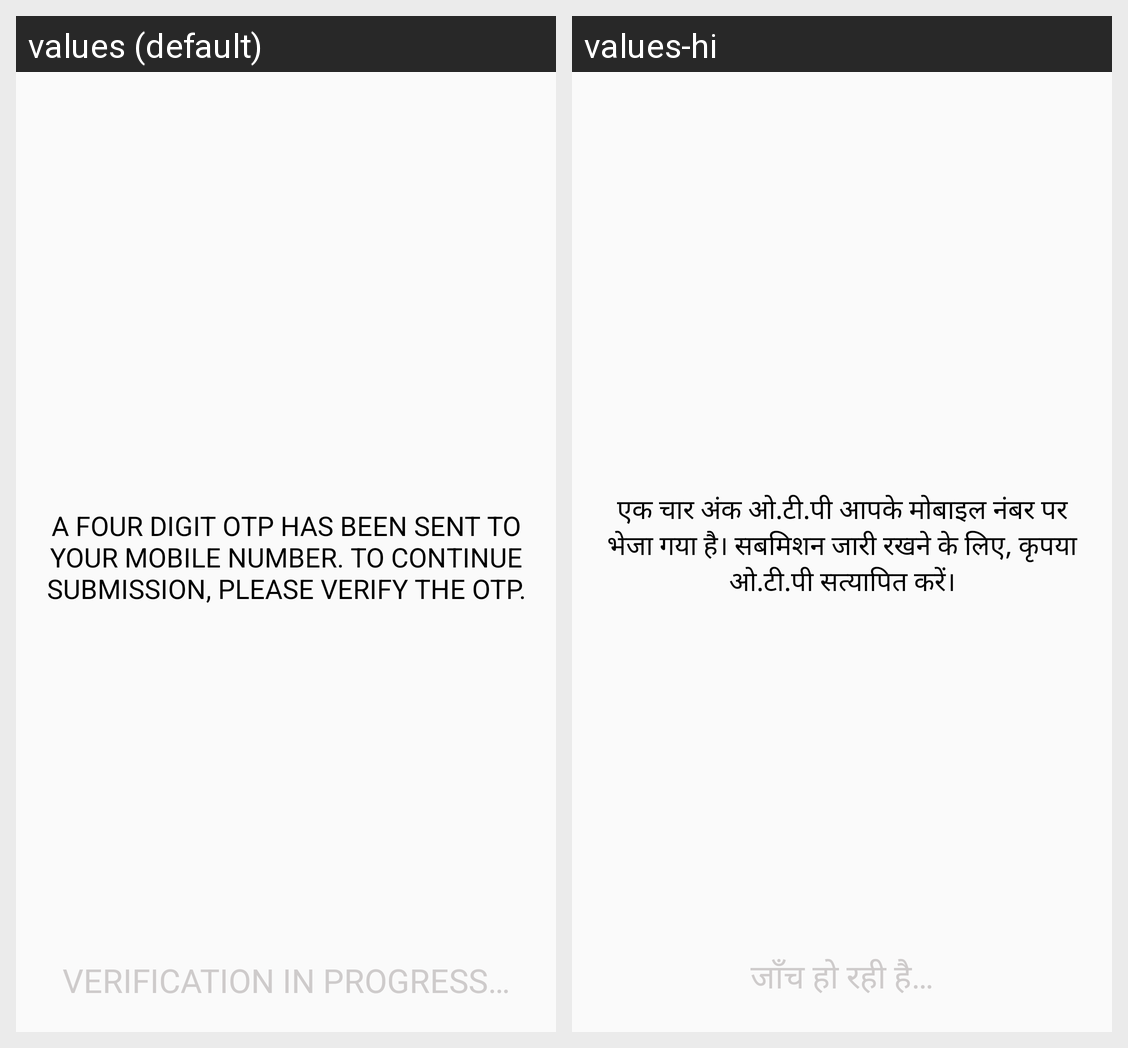

Translations of the strings shown on this Android screen, per locale in the grid:
Android screen res/layout/activity_verification.xml rendered under 2 locales, left to right: values (default), values-hi. Device: Nexus 5 (rendered at 1080×1920; each locale shown at half size, 540×960, under a caption strip naming it); theme AppTheme.
Strings drawn on this screen, with the default value and each locale's value (text and hints the layout hard-codes, and strings that could not be matched under every locale, appear in the picture but are not listed):

sending_sms
  values: A Four digit OTP has been sent to your mobile number. To continue submission, please verify the OTP.
  values-hi: एक चार अंक ओ.टी.पी आपके मोबाइल नंबर पर भेजा गया है। सबमिशन जारी रखने के लिए, कृपया ओ.टी.पी सत्यापित करें।

inprogress
  values: Verification in progress…
  values-hi: जाँच हो रही है…
